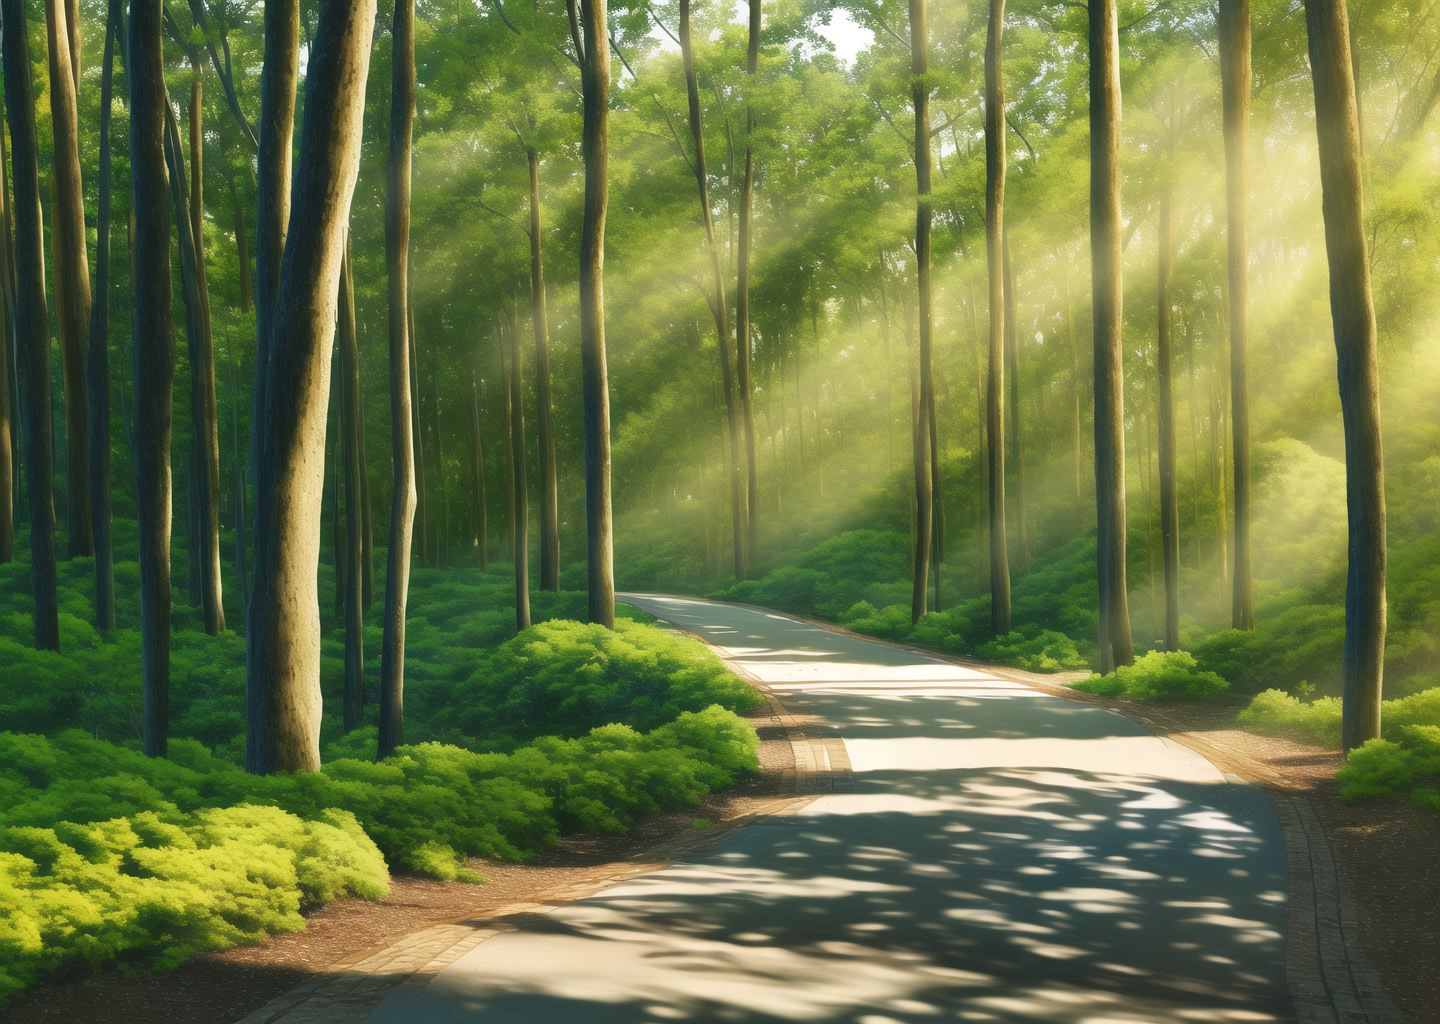
Generation parameters embedded in this image by AUTOMATIC1111 Stable Diffusion web UI or a fork of it (Forge, ...) (PNG 'parameters' text chunk):
masterpiece, best quality, forest, 
Negative prompt: lowres, bad anatomy, bad hands, text, error, missing fingers, extra digit, fewer digits, cropped, worst quality, low quality, normal quality, jpeg artifacts, signature, watermark, username, blurry, artist name
Steps: 30, Sampler: Euler a, CFG scale: 12, Seed: 3821516878, Size: 720x512, Model hash: 89d59c3dde, Model: nai, Denoising strength: 0.75, Clip skip: 2, Hires upscale: 2, Hires upscaler: Latent, Version: v1.3.1